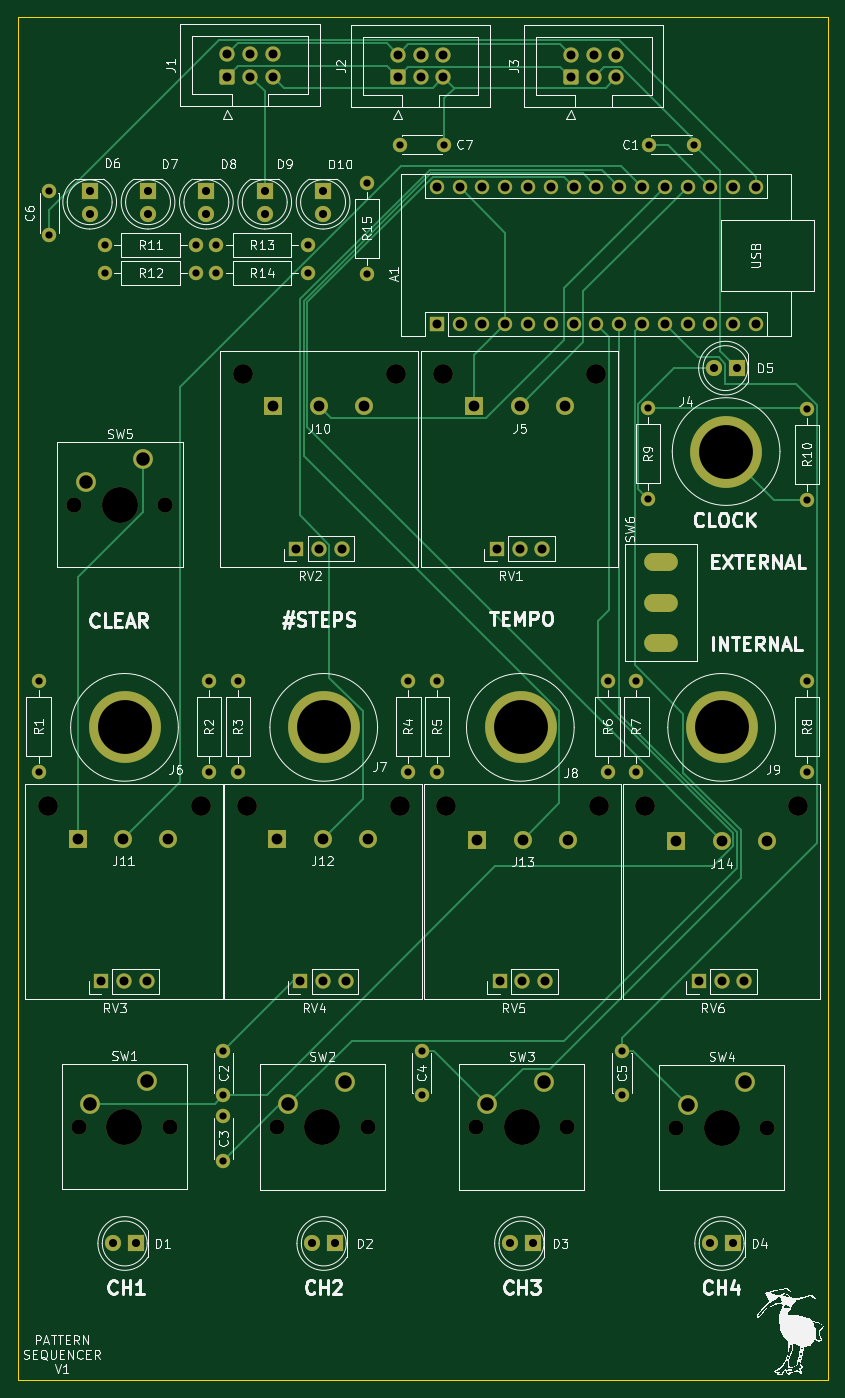
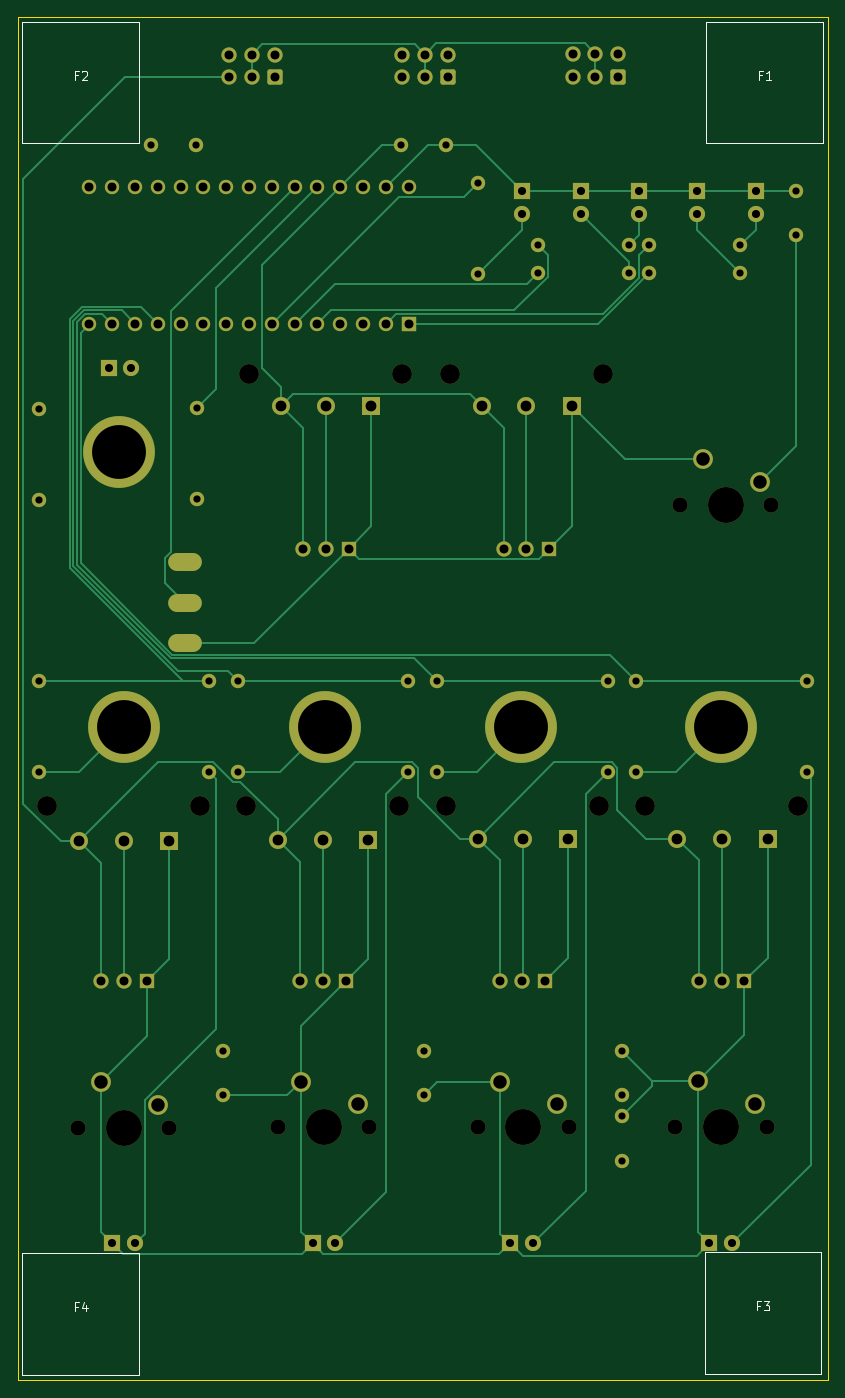
Circuit board: 11 layer files. Board 90.2 x 151.8 mm.
- bottom_copper: pattern-sequencer-B_Cu.gbr (23668 bytes)
- bottom_mask: pattern-sequencer-B_Mask.gbr (7736 bytes)
- paste: pattern-sequencer-B_Paste.gbr (460 bytes)
- bottom_silk: pattern-sequencer-B_Silkscreen.gbr (3181 bytes)
- outline: pattern-sequencer-Edge_Cuts.gbr (614 bytes)
- top_copper: pattern-sequencer-F_Cu.gbr (19411 bytes)
- top_mask: pattern-sequencer-F_Mask.gbr (7736 bytes)
- paste: pattern-sequencer-F_Paste.gbr (460 bytes)
- top_silk: pattern-sequencer-F_Silkscreen.gbr (126793 bytes)
- drill: pattern-sequencer-NPTH.drl (857 bytes)
- drill: pattern-sequencer-PTH.drl (3094 bytes)

=== bottom_copper: pattern-sequencer-B_Cu.gbr (23668 bytes, source omitted) ===
=== bottom_mask: pattern-sequencer-B_Mask.gbr (7736 bytes, source omitted) ===
=== paste: pattern-sequencer-B_Paste.gbr ===
%TF.GenerationSoftware,KiCad,Pcbnew,9.0.6*%
%TF.CreationDate,2026-01-21T23:10:30+11:00*%
%TF.ProjectId,pattern-sequencer,70617474-6572-46e2-9d73-657175656e63,rev?*%
%TF.SameCoordinates,Original*%
%TF.FileFunction,Paste,Bot*%
%TF.FilePolarity,Positive*%
%FSLAX46Y46*%
G04 Gerber Fmt 4.6, Leading zero omitted, Abs format (unit mm)*
G04 Created by KiCad (PCBNEW 9.0.6) date 2026-01-21 23:10:30*
%MOMM*%
%LPD*%
G01*
G04 APERTURE LIST*
G04 APERTURE END LIST*
M02*

=== bottom_silk: pattern-sequencer-B_Silkscreen.gbr ===
%TF.GenerationSoftware,KiCad,Pcbnew,9.0.6*%
%TF.CreationDate,2026-01-21T23:10:30+11:00*%
%TF.ProjectId,pattern-sequencer,70617474-6572-46e2-9d73-657175656e63,rev?*%
%TF.SameCoordinates,Original*%
%TF.FileFunction,Legend,Bot*%
%TF.FilePolarity,Positive*%
%FSLAX46Y46*%
G04 Gerber Fmt 4.6, Leading zero omitted, Abs format (unit mm)*
G04 Created by KiCad (PCBNEW 9.0.6) date 2026-01-21 23:10:30*
%MOMM*%
%LPD*%
G01*
G04 APERTURE LIST*
%ADD10C,0.100000*%
G04 APERTURE END LIST*
D10*
X68533333Y-28033609D02*
X68866666Y-28033609D01*
X68866666Y-28557419D02*
X68866666Y-27557419D01*
X68866666Y-27557419D02*
X68390476Y-27557419D01*
X67485714Y-28557419D02*
X68057142Y-28557419D01*
X67771428Y-28557419D02*
X67771428Y-27557419D01*
X67771428Y-27557419D02*
X67866666Y-27700276D01*
X67866666Y-27700276D02*
X67961904Y-27795514D01*
X67961904Y-27795514D02*
X68057142Y-27843133D01*
X144733333Y-165233609D02*
X145066666Y-165233609D01*
X145066666Y-165757419D02*
X145066666Y-164757419D01*
X145066666Y-164757419D02*
X144590476Y-164757419D01*
X143780952Y-165090752D02*
X143780952Y-165757419D01*
X144019047Y-164709800D02*
X144257142Y-165424085D01*
X144257142Y-165424085D02*
X143638095Y-165424085D01*
X144733333Y-28033609D02*
X145066666Y-28033609D01*
X145066666Y-28557419D02*
X145066666Y-27557419D01*
X145066666Y-27557419D02*
X144590476Y-27557419D01*
X144257142Y-27652657D02*
X144209523Y-27605038D01*
X144209523Y-27605038D02*
X144114285Y-27557419D01*
X144114285Y-27557419D02*
X143876190Y-27557419D01*
X143876190Y-27557419D02*
X143780952Y-27605038D01*
X143780952Y-27605038D02*
X143733333Y-27652657D01*
X143733333Y-27652657D02*
X143685714Y-27747895D01*
X143685714Y-27747895D02*
X143685714Y-27843133D01*
X143685714Y-27843133D02*
X143733333Y-27985990D01*
X143733333Y-27985990D02*
X144304761Y-28557419D01*
X144304761Y-28557419D02*
X143685714Y-28557419D01*
X68733333Y-165133609D02*
X69066666Y-165133609D01*
X69066666Y-165657419D02*
X69066666Y-164657419D01*
X69066666Y-164657419D02*
X68590476Y-164657419D01*
X68304761Y-164657419D02*
X67685714Y-164657419D01*
X67685714Y-164657419D02*
X68019047Y-165038371D01*
X68019047Y-165038371D02*
X67876190Y-165038371D01*
X67876190Y-165038371D02*
X67780952Y-165085990D01*
X67780952Y-165085990D02*
X67733333Y-165133609D01*
X67733333Y-165133609D02*
X67685714Y-165228847D01*
X67685714Y-165228847D02*
X67685714Y-165466942D01*
X67685714Y-165466942D02*
X67733333Y-165562180D01*
X67733333Y-165562180D02*
X67780952Y-165609800D01*
X67780952Y-165609800D02*
X67876190Y-165657419D01*
X67876190Y-165657419D02*
X68161904Y-165657419D01*
X68161904Y-165657419D02*
X68257142Y-165609800D01*
X68257142Y-165609800D02*
X68304761Y-165562180D01*
%TO.C,F1*%
X74700000Y-22100000D02*
X61700000Y-22100000D01*
X61700000Y-35600000D01*
X74700000Y-35600000D01*
X74700000Y-22100000D01*
%TO.C,F4*%
X150900000Y-159300000D02*
X137900000Y-159300000D01*
X137900000Y-172800000D01*
X150900000Y-172800000D01*
X150900000Y-159300000D01*
%TO.C,F2*%
X150900000Y-22100000D02*
X137900000Y-22100000D01*
X137900000Y-35600000D01*
X150900000Y-35600000D01*
X150900000Y-22100000D01*
%TO.C,F3*%
X74900000Y-159200000D02*
X61900000Y-159200000D01*
X61900000Y-172700000D01*
X74900000Y-172700000D01*
X74900000Y-159200000D01*
%TD*%
M02*

=== outline: pattern-sequencer-Edge_Cuts.gbr ===
%TF.GenerationSoftware,KiCad,Pcbnew,9.0.6*%
%TF.CreationDate,2026-01-21T23:10:30+11:00*%
%TF.ProjectId,pattern-sequencer,70617474-6572-46e2-9d73-657175656e63,rev?*%
%TF.SameCoordinates,Original*%
%TF.FileFunction,Profile,NP*%
%FSLAX46Y46*%
G04 Gerber Fmt 4.6, Leading zero omitted, Abs format (unit mm)*
G04 Created by KiCad (PCBNEW 9.0.6) date 2026-01-21 23:10:30*
%MOMM*%
%LPD*%
G01*
G04 APERTURE LIST*
%TA.AperFunction,Profile*%
%ADD10C,0.050000*%
%TD*%
G04 APERTURE END LIST*
D10*
X61200000Y-21600000D02*
X151400000Y-21600000D01*
X151400000Y-173400000D01*
X61200000Y-173400000D01*
X61200000Y-21600000D01*
M02*

=== top_copper: pattern-sequencer-F_Cu.gbr (19411 bytes, source omitted) ===
=== top_mask: pattern-sequencer-F_Mask.gbr (7736 bytes, source omitted) ===
=== paste: pattern-sequencer-F_Paste.gbr ===
%TF.GenerationSoftware,KiCad,Pcbnew,9.0.6*%
%TF.CreationDate,2026-01-21T23:10:30+11:00*%
%TF.ProjectId,pattern-sequencer,70617474-6572-46e2-9d73-657175656e63,rev?*%
%TF.SameCoordinates,Original*%
%TF.FileFunction,Paste,Top*%
%TF.FilePolarity,Positive*%
%FSLAX46Y46*%
G04 Gerber Fmt 4.6, Leading zero omitted, Abs format (unit mm)*
G04 Created by KiCad (PCBNEW 9.0.6) date 2026-01-21 23:10:30*
%MOMM*%
%LPD*%
G01*
G04 APERTURE LIST*
G04 APERTURE END LIST*
M02*

=== top_silk: pattern-sequencer-F_Silkscreen.gbr (126793 bytes, source omitted) ===
=== drill: pattern-sequencer-NPTH.drl ===
M48
; DRILL file {KiCad 9.0.6} date 2026-01-21T23:10:32+1100
; FORMAT={-:-/ absolute / metric / decimal}
; #@! TF.CreationDate,2026-01-21T23:10:32+11:00
; #@! TF.GenerationSoftware,Kicad,Pcbnew,9.0.6
; #@! TF.FileFunction,NonPlated,1,2,NPTH
FMAT,2
METRIC
; #@! TA.AperFunction,NonPlated,NPTH,ComponentDrill
T1C1.700
; #@! TA.AperFunction,NonPlated,NPTH,ComponentDrill
T2C2.200
; #@! TA.AperFunction,NonPlated,NPTH,ComponentDrill
T3C4.000
%
G90
G05
T1
X67.48Y-75.9
X67.98Y-145.18
X77.64Y-75.9
X78.14Y-145.18
X90.03Y-145.24
X100.19Y-145.24
X112.24Y-145.24
X122.4Y-145.24
X134.53Y-145.28
X144.69Y-145.28
T2
X64.5Y-109.5
X81.55Y-109.5
X86.24Y-61.312
X86.7Y-109.5
X103.29Y-61.312
X103.75Y-109.5
X108.6Y-61.3
X108.9Y-109.5
X125.65Y-61.3
X125.95Y-109.5
X131.1Y-109.5
X148.15Y-109.5
T3
X72.56Y-75.9
X73.06Y-145.18
X95.11Y-145.24
X117.32Y-145.24
X139.61Y-145.28
M30

=== drill: pattern-sequencer-PTH.drl ===
M48
; DRILL file {KiCad 9.0.6} date 2026-01-21T23:10:32+1100
; FORMAT={-:-/ absolute / metric / decimal}
; #@! TF.CreationDate,2026-01-21T23:10:32+11:00
; #@! TF.GenerationSoftware,Kicad,Pcbnew,9.0.6
; #@! TF.FileFunction,Plated,1,2,PTH
FMAT,2
METRIC
; #@! TA.AperFunction,Plated,PTH,ComponentDrill
T1C0.800
; #@! TA.AperFunction,Plated,PTH,ComponentDrill
T2C0.900
; #@! TA.AperFunction,Plated,PTH,ComponentDrill
T3C1.000
; #@! TA.AperFunction,Plated,PTH,ComponentDrill
T4C1.200
; #@! TA.AperFunction,Plated,PTH,ComponentDrill
T5C1.500
; #@! TA.AperFunction,Plated,PTH,ComponentDrill
T6C6.000
%
G90
G05
T1
X63.5Y-95.52
X63.5Y-105.68
X64.7Y-40.9
X64.7Y-45.9
X70.92Y-46.985
X70.92Y-50.085
X81.08Y-46.985
X81.08Y-50.085
X82.5Y-95.54
X82.5Y-105.7
X83.32Y-46.985
X83.32Y-50.085
X84.1Y-136.7
X84.1Y-141.7
X84.1Y-144.0
X84.1Y-149.0
X85.7Y-95.54
X85.7Y-105.7
X93.48Y-46.985
X93.48Y-50.085
X100.1Y-40.025
X100.1Y-50.185
X103.72Y-35.8
X104.7Y-95.54
X104.7Y-105.7
X106.2Y-136.7
X106.2Y-141.7
X107.9Y-95.54
X107.9Y-105.7
X108.72Y-35.8
X126.9Y-95.52
X126.9Y-105.68
X128.5Y-136.7
X128.5Y-141.7
X130.1Y-95.52
X130.1Y-105.68
X131.4Y-65.12
X131.4Y-75.28
X131.52Y-35.8
X136.52Y-35.8
X149.1Y-65.22
X149.1Y-75.38
X149.1Y-95.54
X149.1Y-105.7
T2
X69.2Y-40.925
X69.2Y-43.465
X71.835Y-158.2
X74.375Y-158.2
X75.7Y-40.925
X75.7Y-43.465
X82.2Y-40.925
X82.2Y-43.465
X88.7Y-40.925
X88.7Y-43.465
X94.01Y-158.2
X95.2Y-40.925
X95.2Y-43.465
X96.55Y-158.2
X116.035Y-158.2
X118.575Y-158.2
X138.335Y-158.2
X138.76Y-60.68
X140.875Y-158.2
X141.3Y-60.68
T3
X70.46Y-129.0
X73.0Y-129.0
X75.54Y-129.0
X84.52Y-25.66
X84.52Y-28.2
X87.06Y-25.66
X87.06Y-28.2
X89.6Y-25.66
X89.6Y-28.2
X92.2Y-80.812
X92.66Y-129.0
X94.74Y-80.812
X95.2Y-129.0
X97.28Y-80.812
X97.74Y-129.0
X103.52Y-25.76
X103.52Y-28.3
X106.06Y-25.76
X106.06Y-28.3
X107.86Y-40.5
X107.86Y-55.74
X108.6Y-25.76
X108.6Y-28.3
X110.4Y-40.5
X110.4Y-55.74
X112.94Y-40.5
X112.94Y-55.74
X114.56Y-80.8
X114.86Y-129.0
X115.48Y-40.5
X115.48Y-55.74
X117.1Y-80.8
X117.4Y-129.0
X118.02Y-40.5
X118.02Y-55.74
X119.64Y-80.8
X119.94Y-129.0
X120.56Y-40.5
X120.56Y-55.74
X122.8Y-25.76
X122.8Y-28.3
X123.1Y-40.5
X123.1Y-55.74
X125.34Y-25.76
X125.34Y-28.3
X125.64Y-40.5
X125.64Y-55.74
X127.88Y-25.76
X127.88Y-28.3
X128.18Y-40.5
X128.18Y-55.74
X130.72Y-40.5
X130.72Y-55.74
X133.26Y-40.5
X133.26Y-55.74
X135.8Y-40.5
X135.8Y-55.74
X137.06Y-129.0
X138.34Y-40.5
X138.34Y-55.74
X139.6Y-129.0
X140.88Y-40.5
X140.88Y-55.74
X142.14Y-129.0
X143.42Y-40.5
X143.42Y-55.74
T4
X67.87Y-113.112
X72.95Y-113.112
X77.95Y-113.112
X89.66Y-64.9
X90.07Y-113.112
X94.74Y-64.9
X95.15Y-113.112
X99.74Y-64.9
X100.15Y-113.112
X112.02Y-64.9
X112.37Y-113.212
X117.1Y-64.9
X117.45Y-113.212
X122.1Y-64.9
X122.45Y-113.212
X134.52Y-113.4
X139.6Y-113.4
X144.6Y-113.4
T5
X68.75Y-73.36
X69.25Y-142.64
X75.1Y-70.82
X75.6Y-140.1
X91.3Y-142.7
X97.65Y-140.16
X113.51Y-142.7
X119.86Y-140.16
X135.8Y-142.74
X142.15Y-140.2
T6
X73.1Y-100.7
X95.3Y-100.7
X117.2Y-100.7
X139.625Y-100.7
X140.1Y-70.0
T3
G00X133.675Y-82.3
M15
G01X131.925Y-82.3
M16
G05
G00X133.675Y-86.8
M15
G01X131.925Y-86.8
M16
G05
G00X133.675Y-91.3
M15
G01X131.925Y-91.3
M16
G05
M30

